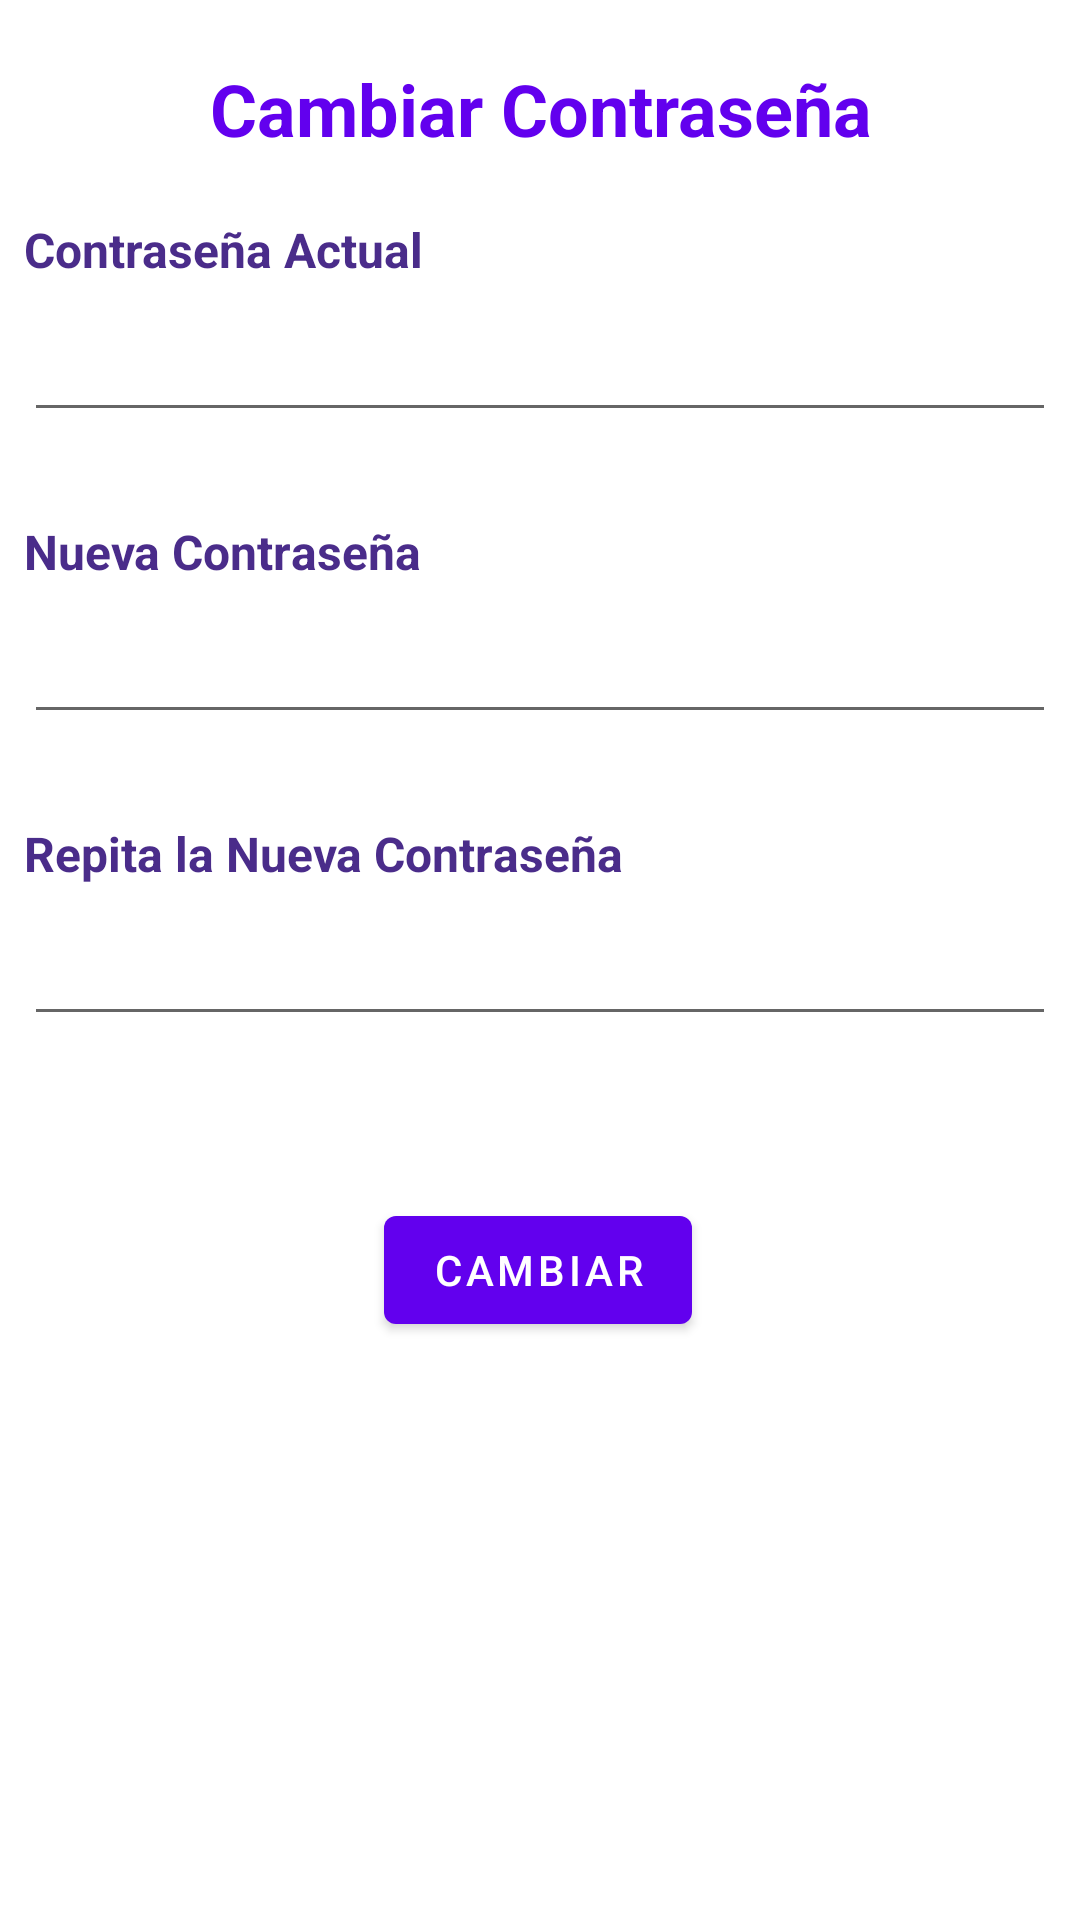

This screen was rendered from an Android layout file. Write that file and the resources it references.
<!-- AndroidManifest.xml: application theme Theme.Inmobiliaria -->
<!-- res/layout/fragment_cambiar_contrasenia.xml -->
<?xml version="1.0" encoding="utf-8"?>
<androidx.constraintlayout.widget.ConstraintLayout xmlns:android="http://schemas.android.com/apk/res/android"
    xmlns:app="http://schemas.android.com/apk/res-auto"
    xmlns:tools="http://schemas.android.com/tools"
    android:layout_width="match_parent"
    android:layout_height="match_parent"
    tools:context=".ui.perfil.CambiarContraseniaFragment">

    <TextView
        android:id="@+id/tvTituloCambiarContrasenia"
        android:layout_width="match_parent"
        android:layout_height="wrap_content"
        android:layout_marginStart="8dp"
        android:layout_marginTop="20dp"
        android:layout_marginEnd="8dp"
        android:text="@string/cambiar_contrasenia"
        android:textAlignment="center"
        android:textColor="@color/purple_500"
        android:textSize="24sp"
        android:textStyle="bold"
        app:layout_constraintEnd_toEndOf="parent"
        app:layout_constraintHorizontal_bias="0.498"
        app:layout_constraintStart_toStartOf="parent"
        app:layout_constraintTop_toTopOf="parent" />

    <TextView
        android:id="@+id/textView6"
        android:layout_width="match_parent"
        android:layout_height="wrap_content"
        android:layout_marginStart="8dp"
        android:layout_marginTop="20dp"
        android:layout_marginEnd="8dp"
        android:labelFor="@+id/etContraseniaActual"
        android:text="@string/contrasenia_actual"
        android:textColor="#4A2C8A"
        android:textSize="16sp"
        android:textStyle="bold"
        app:layout_constraintEnd_toEndOf="parent"
        app:layout_constraintHorizontal_bias="0.498"
        app:layout_constraintStart_toStartOf="parent"
        app:layout_constraintTop_toBottomOf="@+id/tvTituloCambiarContrasenia" />

    <EditText
        android:id="@+id/etContraseniaActual"
        android:layout_width="0dp"
        android:layout_height="50dp"
        app:layout_constraintWidth_max="488dp"
        android:layout_marginStart="8dp"
        android:layout_marginEnd="8dp"
        android:autofillHints="password"
        android:ems="10"
        android:inputType="textPassword"
        app:layout_constraintEnd_toEndOf="parent"
        app:layout_constraintStart_toStartOf="parent"
        app:layout_constraintTop_toBottomOf="@+id/textView6" />

    <TextView
        android:id="@+id/tvErrorContraseniaActual"
        android:layout_width="match_parent"
        android:layout_height="wrap_content"
        android:layout_marginStart="8dp"
        android:layout_marginEnd="8dp"
        android:textColor="@color/design_default_color_error"
        app:layout_constraintEnd_toEndOf="parent"
        app:layout_constraintStart_toStartOf="parent"
        app:layout_constraintTop_toBottomOf="@+id/etContraseniaActual" />

    <TextView
        android:id="@+id/textView4"
        android:layout_width="match_parent"
        android:layout_height="wrap_content"
        android:layout_marginStart="8dp"
        android:layout_marginTop="10dp"
        android:layout_marginEnd="8dp"
        android:labelFor="@+id/etNuevaContrasenia"
        android:text="@string/nueva_contrasenia"
        android:textColor="#4A2C8A"
        android:textSize="16sp"
        android:textStyle="bold"
        app:layout_constraintEnd_toEndOf="parent"
        app:layout_constraintHorizontal_bias="0.0"
        app:layout_constraintStart_toStartOf="parent"
        app:layout_constraintTop_toBottomOf="@+id/tvErrorContraseniaActual" />

    <EditText
        android:id="@+id/etNuevaContrasenia"
        android:layout_width="0dp"
        android:layout_height="50dp"
        app:layout_constraintWidth_max="488dp"
        android:layout_marginStart="8dp"
        android:layout_marginEnd="8dp"
        android:ems="10"
        android:autofillHints="password"
        android:inputType="textPassword"
        app:layout_constraintEnd_toEndOf="parent"
        app:layout_constraintStart_toStartOf="parent"
        app:layout_constraintTop_toBottomOf="@+id/textView4" />

    <TextView
        android:id="@+id/tvErrorContraseniaNueva"
        android:layout_width="match_parent"
        android:layout_height="wrap_content"
        android:layout_marginStart="8dp"
        android:layout_marginEnd="8dp"
        android:textColor="@color/design_default_color_error"
        app:layout_constraintEnd_toEndOf="parent"
        app:layout_constraintStart_toStartOf="parent"
        app:layout_constraintTop_toBottomOf="@+id/etNuevaContrasenia" />

    <TextView
        android:id="@+id/textView5"
        android:layout_width="match_parent"
        android:layout_height="wrap_content"
        android:layout_marginStart="8dp"
        android:layout_marginTop="10dp"
        android:layout_marginEnd="8dp"
        android:labelFor="@+id/etNuevaContraseniaRepetida"
        android:text="@string/repetir_nueva_contrasenia"
        android:textColor="#4A2C8A"
        android:textSize="16sp"
        android:textStyle="bold"
        app:layout_constraintEnd_toEndOf="parent"
        app:layout_constraintHorizontal_bias="0.498"
        app:layout_constraintStart_toStartOf="parent"
        app:layout_constraintTop_toBottomOf="@+id/tvErrorContraseniaNueva" />

    <EditText
        android:id="@+id/etNuevaContraseniaRepetida"
        android:layout_width="0dp"
        android:layout_height="50dp"
        app:layout_constraintWidth_max="488dp"
        android:layout_marginStart="8dp"
        android:layout_marginEnd="8dp"
        android:ems="10"
        android:autofillHints="password"
        android:inputType="textPassword"
        app:layout_constraintEnd_toEndOf="parent"
        app:layout_constraintStart_toStartOf="parent"
        app:layout_constraintTop_toBottomOf="@+id/textView5" />

    <TextView
        android:id="@+id/tvErrorContraseniaNuevaRepetida"
        android:layout_width="match_parent"
        android:layout_height="wrap_content"
        android:layout_marginStart="8dp"
        android:layout_marginEnd="8dp"
        android:textColor="@color/design_default_color_error"
        app:layout_constraintEnd_toEndOf="parent"
        app:layout_constraintStart_toStartOf="parent"
        app:layout_constraintTop_toBottomOf="@+id/etNuevaContraseniaRepetida" />

    <Button
        android:id="@+id/btnCambiarContrasenia"
        android:layout_width="wrap_content"
        android:layout_height="wrap_content"
        android:text="@string/cambiar"
        app:layout_constraintBottom_toBottomOf="parent"
        app:layout_constraintEnd_toEndOf="parent"
        app:layout_constraintHorizontal_bias="0.498"
        app:layout_constraintStart_toStartOf="parent"
        app:layout_constraintTop_toBottomOf="@+id/tvErrorContraseniaNuevaRepetida"
        app:layout_constraintVertical_bias="0.154" />

</androidx.constraintlayout.widget.ConstraintLayout>
<!-- resources referenced by this layout -->
<resources>
  <color name="purple_500">#FF6200EE</color>
  <string name="cambiar">Cambiar</string>
  <string name="cambiar_contrasenia">Cambiar Contraseña</string>
  <string name="contrasenia_actual">Contraseña Actual</string>
  <string name="nueva_contrasenia">Nueva Contraseña</string>
  <string name="repetir_nueva_contrasenia">Repita la Nueva Contraseña</string>
  <style name="Theme.Inmobiliaria" parent="Theme.MaterialComponents.DayNight.DarkActionBar">
          
          <item name="colorPrimary">@color/purple_500</item>
          <item name="colorPrimaryVariant">@color/purple_700</item>
          <item name="colorOnPrimary">@color/white</item>
          
          <item name="colorSecondary">@color/teal_200</item>
          <item name="colorSecondaryVariant">@color/teal_700</item>
          <item name="colorOnSecondary">@color/black</item>
          
          <item name="android:statusBarColor">?attr/colorPrimaryVariant</item>
          
      </style>
  <color name="purple_700">#FF3700B3</color>
  <color name="white">#FFFFFFFF</color>
  <color name="teal_200">#FF03DAC5</color>
  <color name="teal_700">#FF018786</color>
  <color name="black">#FF000000</color>
</resources>
